Dataset: train (GitHub, AbulHasnatHridoy/Fungal-Diseases-of-tea-leaves). Classes: healthy, heliopeltis, red rust, red spider, sunlight scorching, thrips.

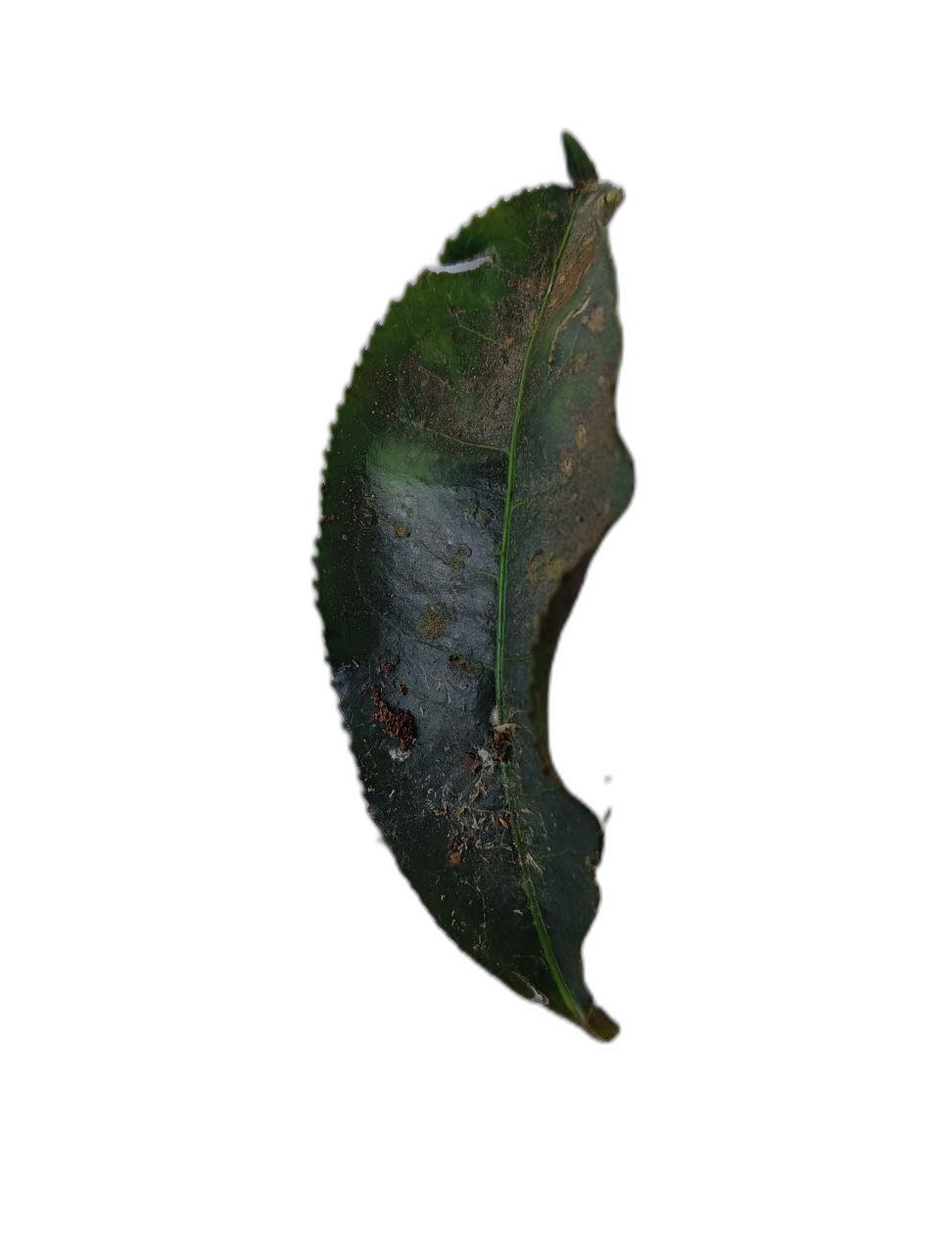
Label: sunlight scorching

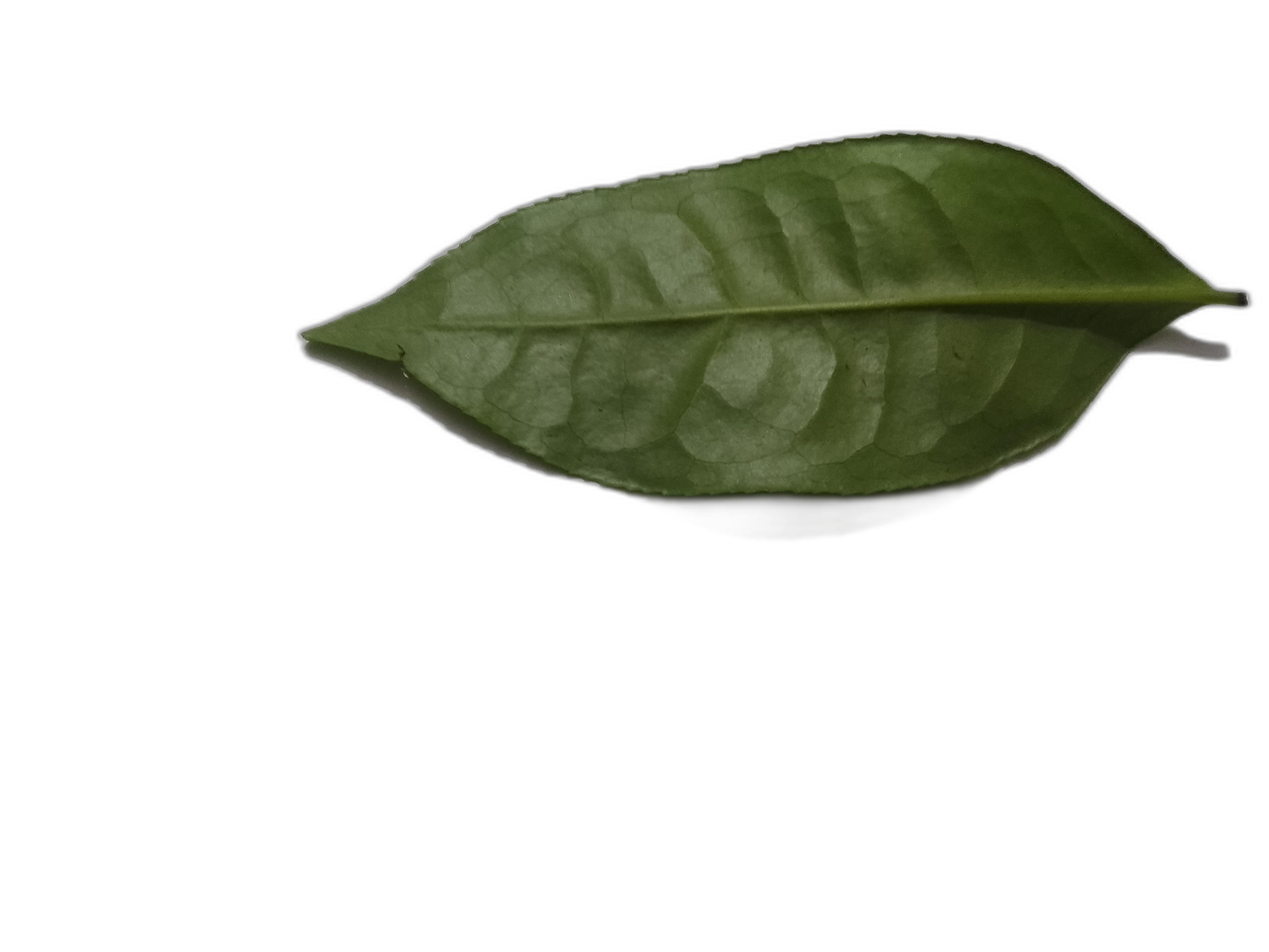
Label: healthy

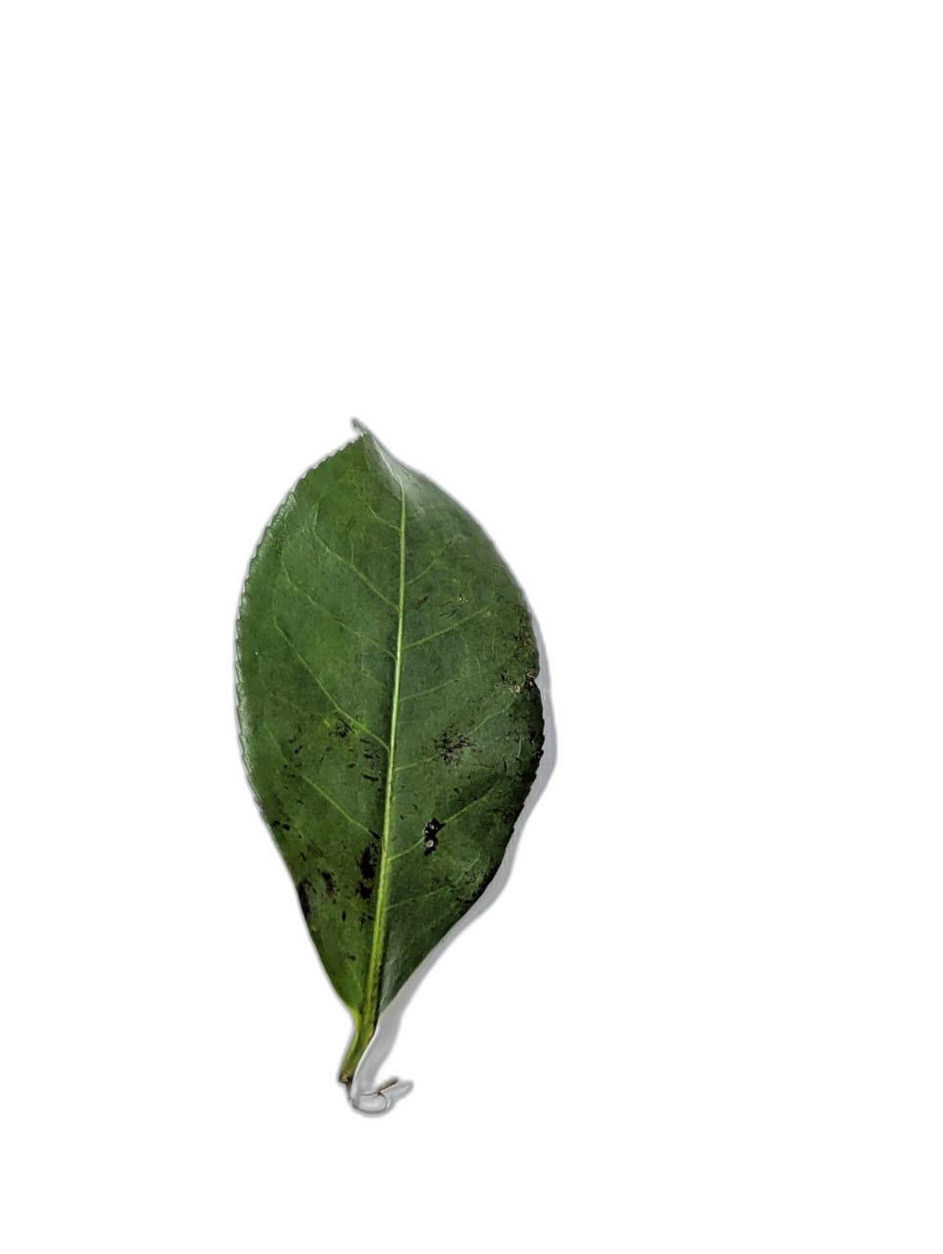
Label: thrips

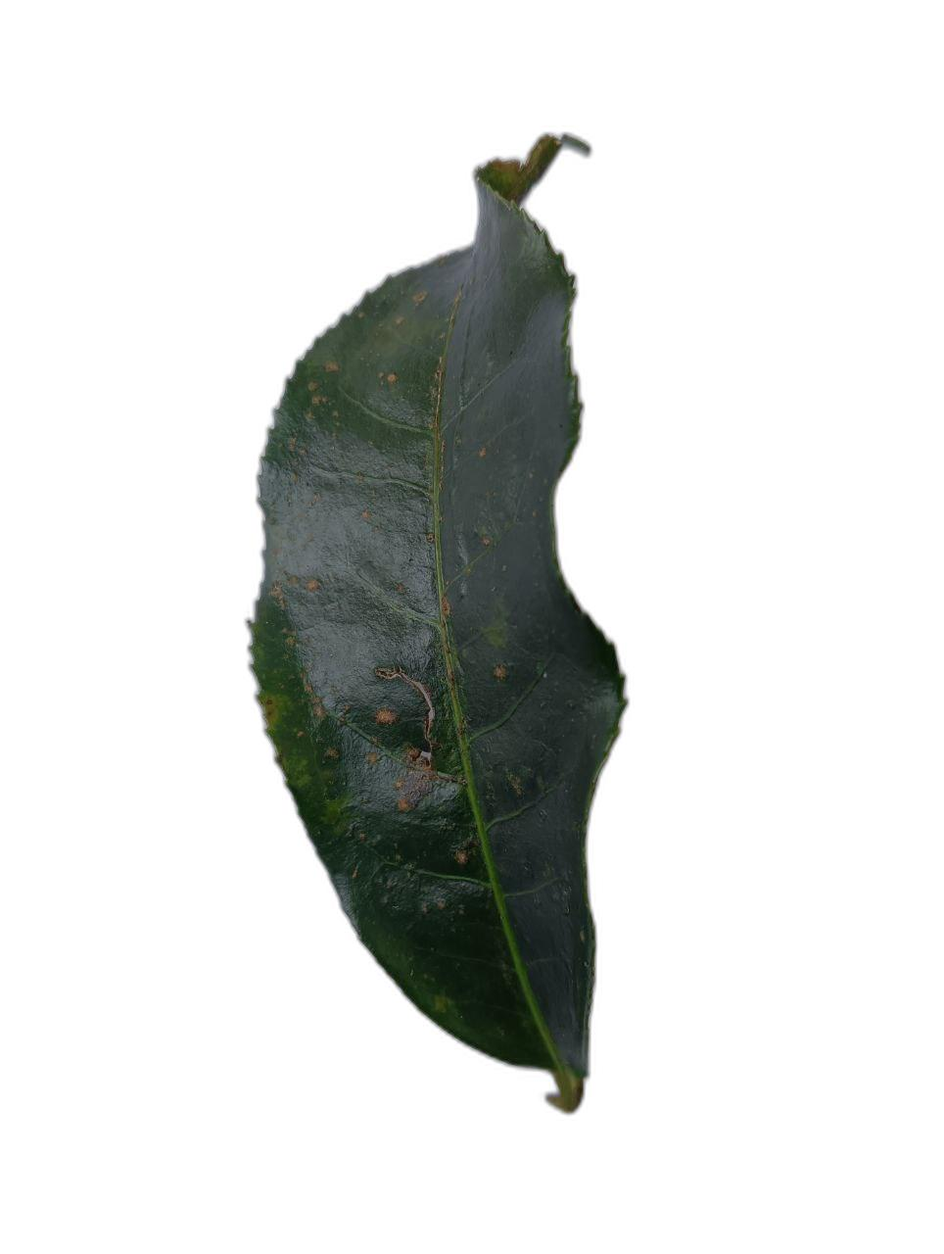
Label: sunlight scorching

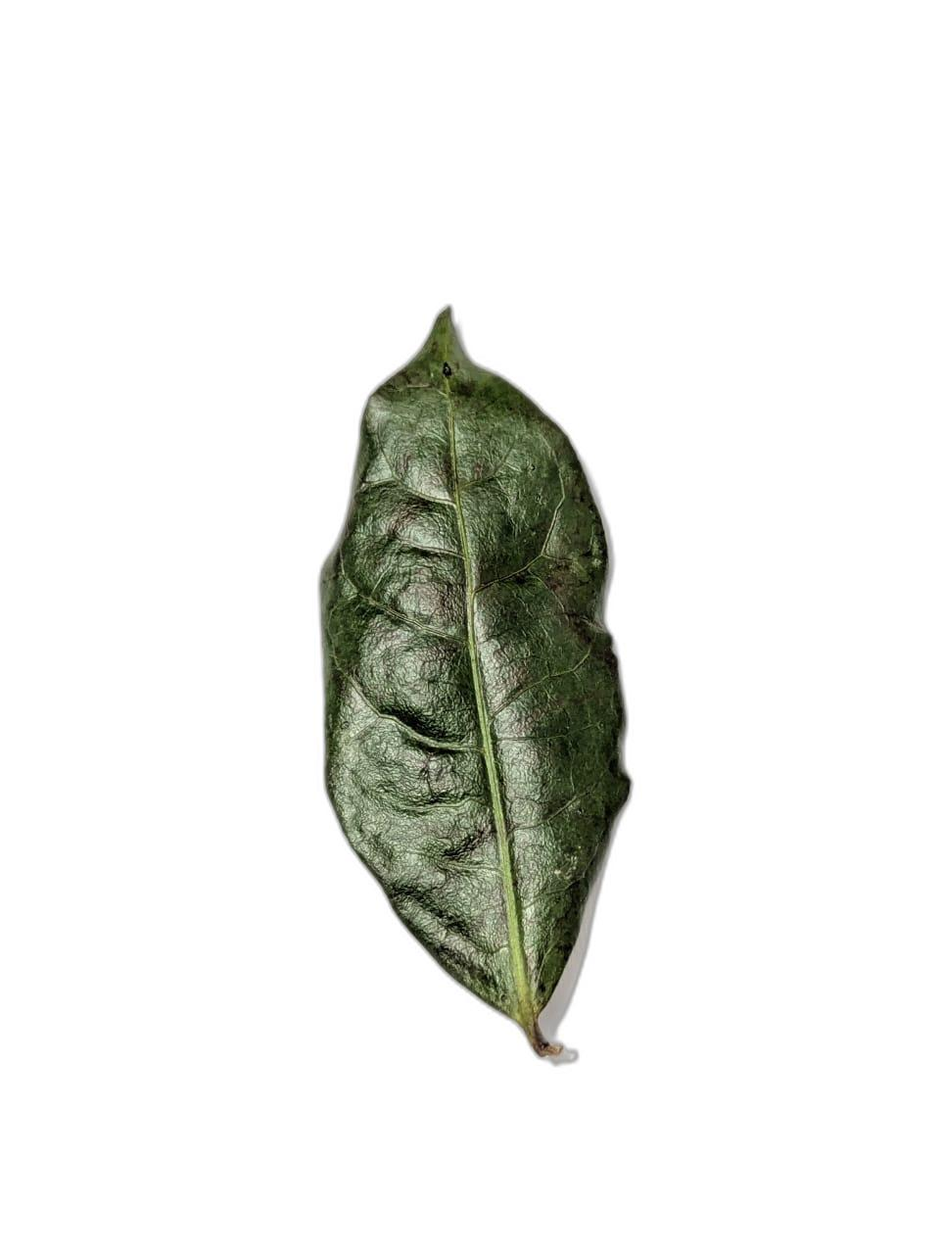
Label: sunlight scorching

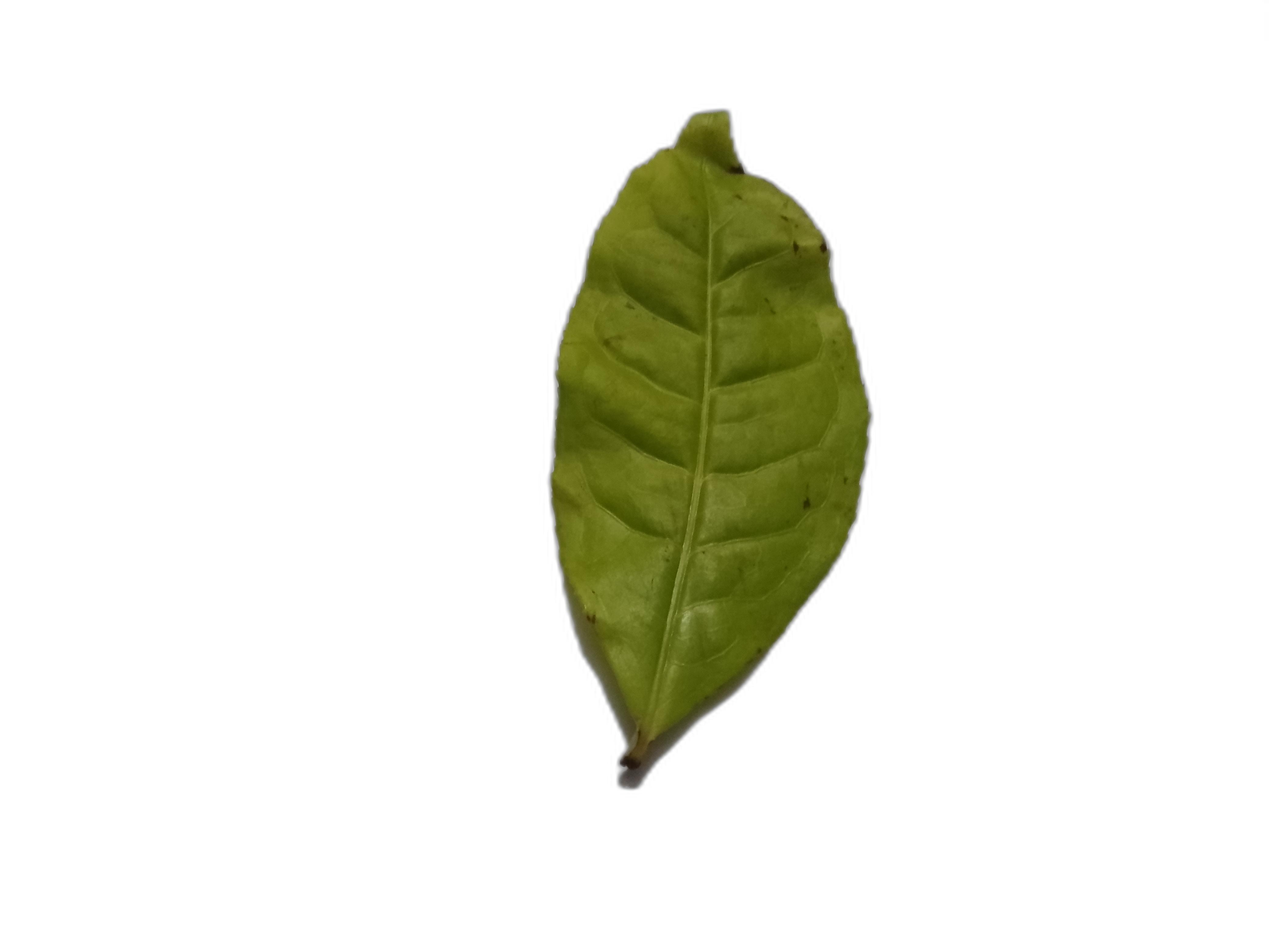
Label: heliopeltis
